Labelled photos from "Augmented_Preprocessed_Dataset", an image-classification folder in Prothomaa/Ensemble-of-deep-learning-models-for-eye-disease-classification. The possible labels are: diabetic retinopathy, glaucoma, healthy, macular scar, myopia.

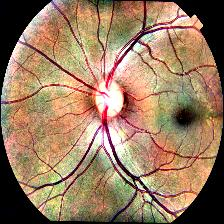
Label: healthy

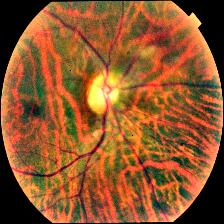
Label: myopia

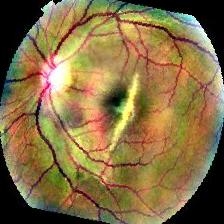
Label: macular scar

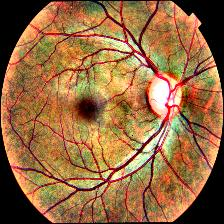
Label: glaucoma

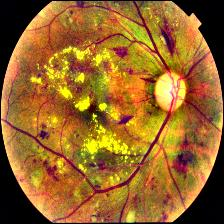
Label: diabetic retinopathy

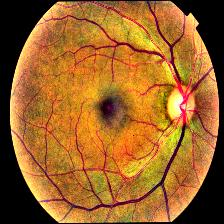
Label: healthy
